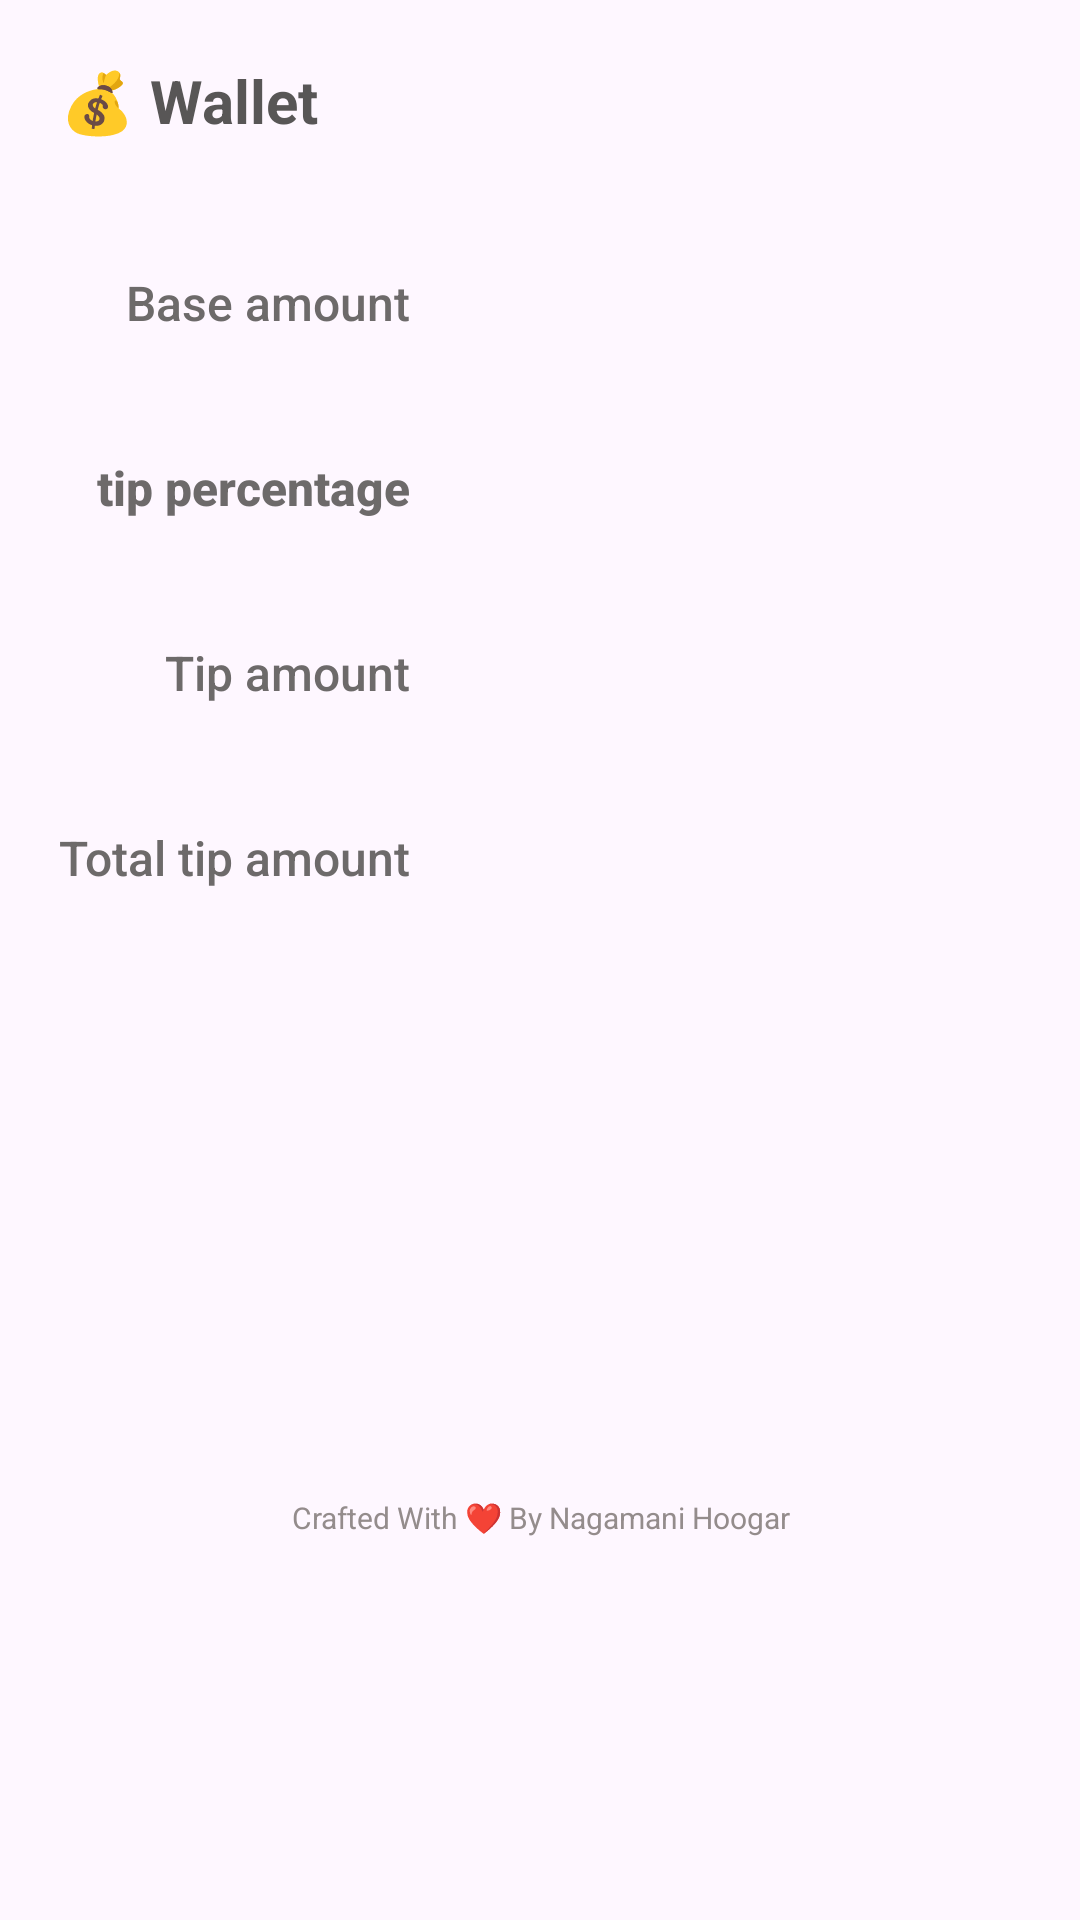

Android layout source for this screen:
<!-- AndroidManifest.xml: application theme Theme.Happy -->
<!-- res/layout/fragment_wallet.xml -->
<?xml version="1.0" encoding="utf-8"?>
<androidx.constraintlayout.widget.ConstraintLayout xmlns:android="http://schemas.android.com/apk/res/android"
    xmlns:app="http://schemas.android.com/apk/res-auto"
    xmlns:tools="http://schemas.android.com/tools"
    android:layout_width="match_parent"
    android:layout_height="match_parent"
    tools:context=".WalletFragment">

    <TextView
        android:id="@+id/baseNote"
        android:layout_width="wrap_content"
        android:layout_height="wrap_content"
        android:layout_marginStart="42dp"
        android:layout_marginTop="90dp"
        android:fontFamily="sans-serif-medium"
        android:lineSpacingExtra="8sp"
        android:text="Base amount"
        android:textColor="#6D6A6A"
        android:textSize="16sp"
        android:typeface="normal"
        app:layout_constraintStart_toStartOf="parent"
        app:layout_constraintTop_toTopOf="parent" />

    <TextView
        android:id="@+id/progressNote"
        android:layout_width="wrap_content"
        android:layout_height="wrap_content"
        android:layout_marginTop="40dp"
        android:fontFamily="sans-serif-medium"
        android:lineSpacingExtra="8sp"
        android:textColor="#6D6A6A"
        android:textSize="16sp"
        android:text="tip percentage"
        android:textStyle="bold"
        android:typeface="normal"
        app:layout_constraintBottom_toTopOf="@+id/tipNote"
        app:layout_constraintEnd_toEndOf="@+id/baseNote"
        app:layout_constraintTop_toBottomOf="@+id/baseNote"
        app:layout_constraintVertical_bias="0.5"
 />

    <TextView
        android:id="@+id/tipNote"
        android:layout_width="wrap_content"
        android:layout_height="wrap_content"
        android:layout_marginTop="40dp"
        android:fontFamily="sans-serif-medium"
        android:lineSpacingExtra="8sp"
        android:text="Tip amount"
        android:textColor="#6D6A6A"
        android:textSize="16sp"
        android:typeface="normal"
        app:layout_constraintEnd_toEndOf="@+id/baseNote"
        app:layout_constraintTop_toBottomOf="@+id/progressNote" />

    <TextView
        android:id="@+id/totalviewNote"
        android:layout_width="wrap_content"
        android:layout_height="wrap_content"
        android:layout_marginTop="40dp"
        android:fontFamily="sans-serif-medium"
        android:lineSpacingExtra="8sp"
        android:text="Total tip amount"
        android:textColor="#6D6A6A"
        android:textSize="16sp"
        android:typeface="normal"
        app:layout_constraintEnd_toEndOf="@+id/baseNote"
        app:layout_constraintTop_toBottomOf="@+id/tipNote" />

    
    <TextView
        android:id="@+id/baseNumberNote"
        android:layout_width="210dp"
        android:layout_height="wrap_content"
        android:layout_marginStart="32dp"
        android:ems="8"
        android:textSize="14sp"
        app:layout_constraintBottom_toBottomOf="@+id/baseNote"
        app:layout_constraintStart_toEndOf="@+id/baseNote"
        app:layout_constraintTop_toTopOf="@+id/baseNote"
        tools:text="19.96"/>

    <TextView
        android:id="@+id/progressPercentNote"
        android:layout_width="220dp"
        android:layout_height="26dp"
        android:contextClickable="true"
        android:max="100"
        android:progress="1"
        app:layout_constraintBottom_toBottomOf="@+id/progressNote"
        app:layout_constraintStart_toStartOf="@+id/baseNumberNote"
        app:layout_constraintTop_toTopOf="@+id/progressNote"
        tools:text="19.96"/>

    <TextView
        android:id="@+id/tipAmountNote"
        android:layout_width="wrap_content"
        android:layout_height="wrap_content"
        android:textColor="#6D6A6A"
        android:textSize="14sp"
        app:layout_constraintBottom_toBottomOf="@+id/tipNote"
        app:layout_constraintStart_toStartOf="@+id/progressPercentNote"
        app:layout_constraintTop_toTopOf="@+id/tipNote"
        tools:text="19.96" />

    <TextView
        android:id="@+id/totalAmountNote"
        android:layout_width="wrap_content"
        android:layout_height="wrap_content"
        android:textColor="#6D6A6A"
        android:textSize="14sp"
        app:layout_constraintBottom_toBottomOf="@+id/totalviewNote"
        app:layout_constraintStart_toStartOf="@+id/tipAmountNote"
        app:layout_constraintTop_toTopOf="@+id/totalviewNote"
        tools:text="103.11" />

    <TextView
        android:id="@+id/footer"
        android:layout_width="225dp"
        android:layout_height="33dp"
        android:layout_marginBottom="108dp"
        android:text="Crafted With ❤️ By Nagamani Hoogar"
        android:textAllCaps="false"
        android:textColor="#948C8C"
        android:textSize="10dp"
        app:layout_constraintBottom_toBottomOf="parent"
        app:layout_constraintEnd_toEndOf="parent"
        app:layout_constraintHorizontal_bias="0.72"
        app:layout_constraintStart_toStartOf="parent" />

    <TextView
        android:id="@+id/logonameWallet"
        android:layout_width="384dp"
        android:layout_height="100dp"
        android:fontFamily="sans-serif"
        android:paddingLeft="20dp"
        android:paddingTop="20dp"
        android:text="💰 Wallet"
        android:textColor="#585656"
        android:textSize="20sp"
        android:textStyle="bold"
        app:layout_constraintStart_toStartOf="parent"
        app:layout_constraintTop_toTopOf="parent" />

</androidx.constraintlayout.widget.ConstraintLayout>
<!-- resources referenced by this layout -->
<resources>
  <style name="Theme.Happy" parent="Base.Theme.Happy" />
  <style name="Base.Theme.Happy" parent="Theme.Material3.Light.NoActionBar">
          
          
      </style>
</resources>
